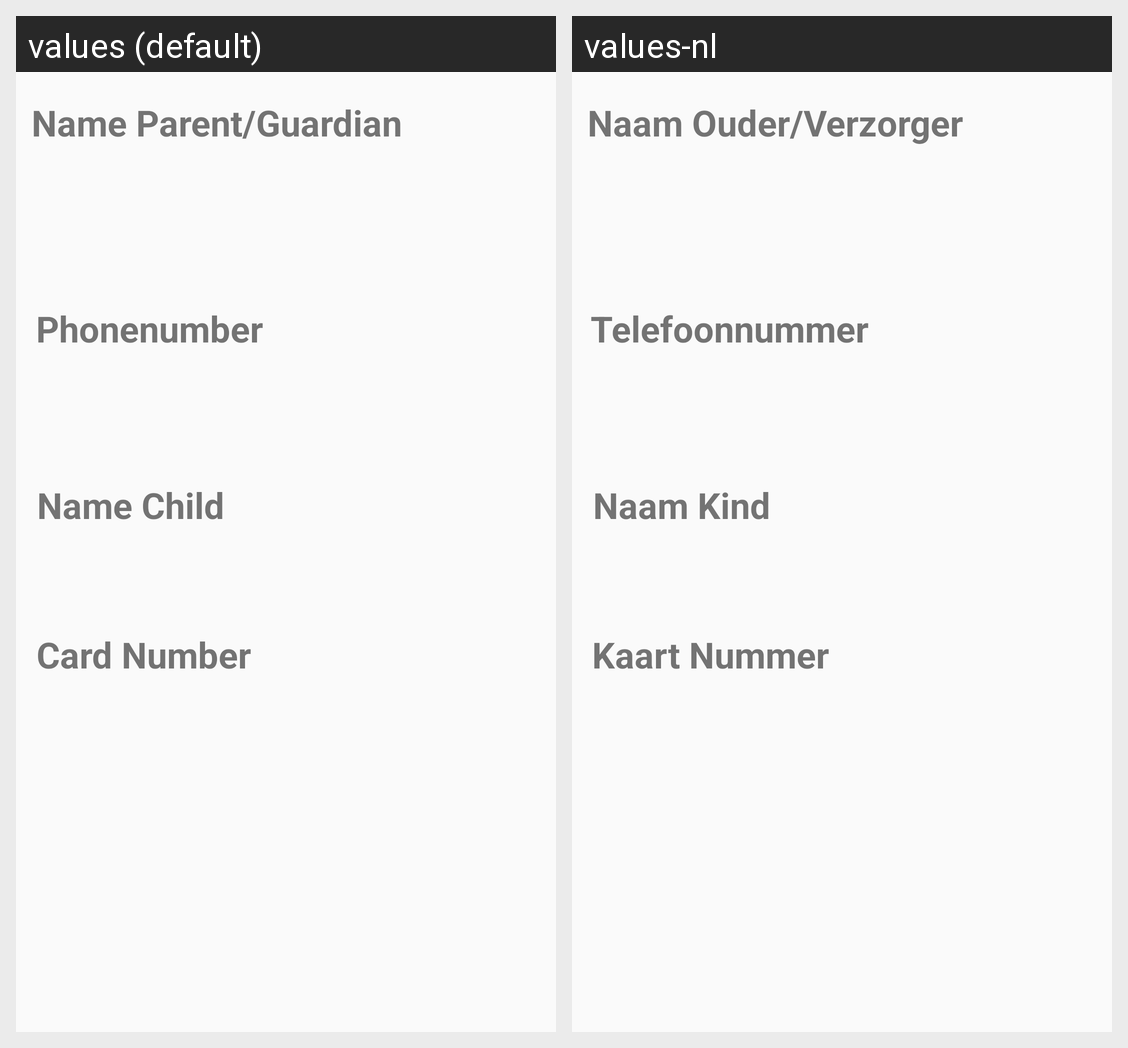

Here is an Android app screen in its default locale and in the app's own translations. Write out the translated-string differences for the strings that appear on this screen.
Android screen res/layout/activity_employee_read.xml rendered under 2 locales, left to right: values (default), values-nl. Device: Nexus 5 (rendered at 1080×1920; each locale shown at half size, 540×960, under a caption strip naming it); theme AppTheme.
Strings drawn on this screen, with the default value and each locale's value (text and hints the layout hard-codes, and strings that could not be matched under every locale, appear in the picture but are not listed):

Eread_name_parent
  values: Name Parent/Guardian
  values-nl: Naam Ouder/Verzorger

phonenumber_text
  values: Phonenumber
  values-nl: Telefoonnummer

Eread_name_child
  values: Name Child
  values-nl: Naam Kind

Echoose_cardnumber
  values: Card Number
  values-nl: Kaart Nummer
